The GitHub repository PerezAbel/Flora-AI contains a labelled image folder "poultry" with 5 categories: bumblefoot, fowlpox, healthy, coryza, CRD. Examples follow, each with its label.

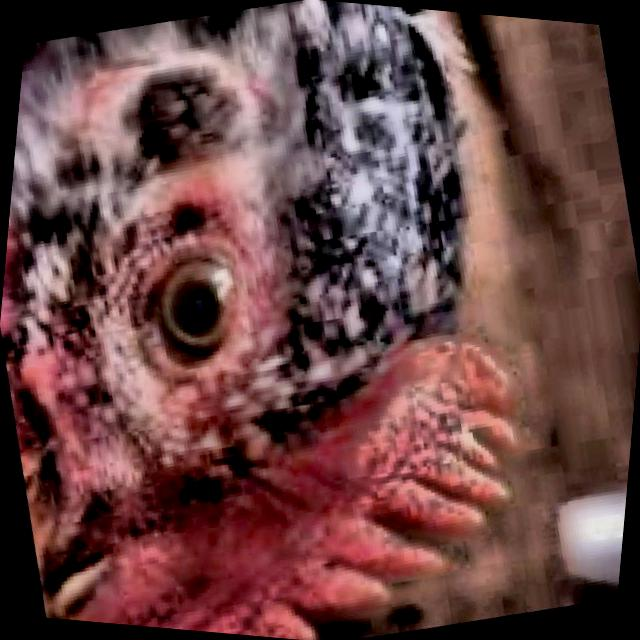
Label: healthy

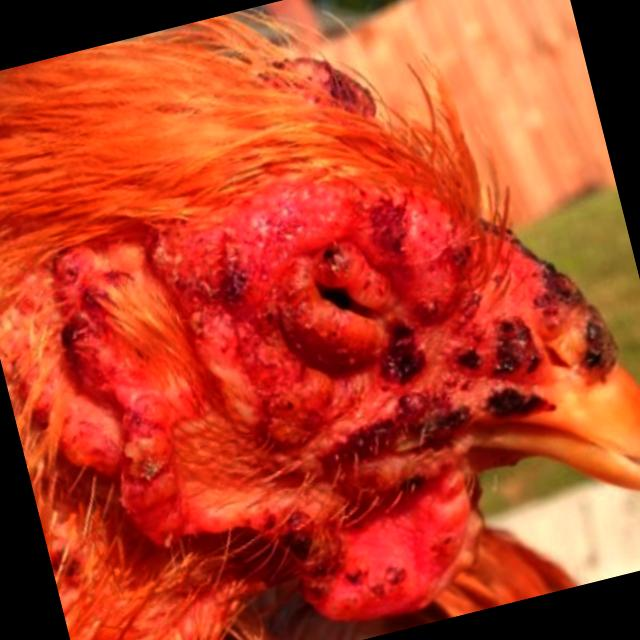
Label: fowlpox

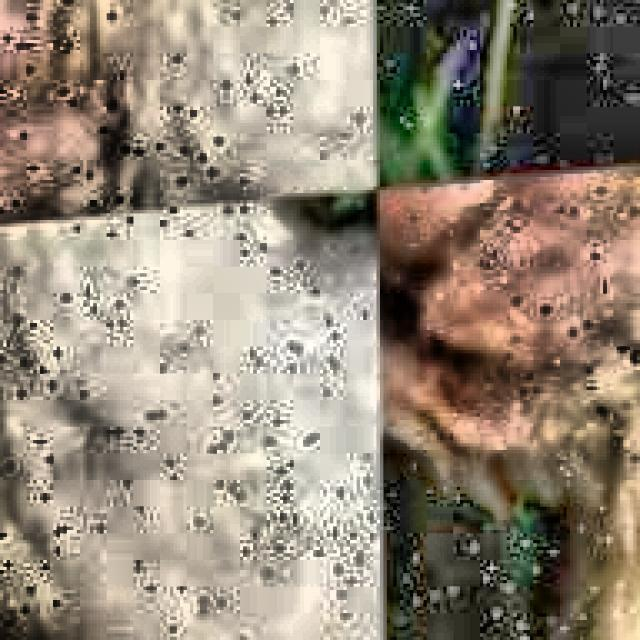
Label: CRD

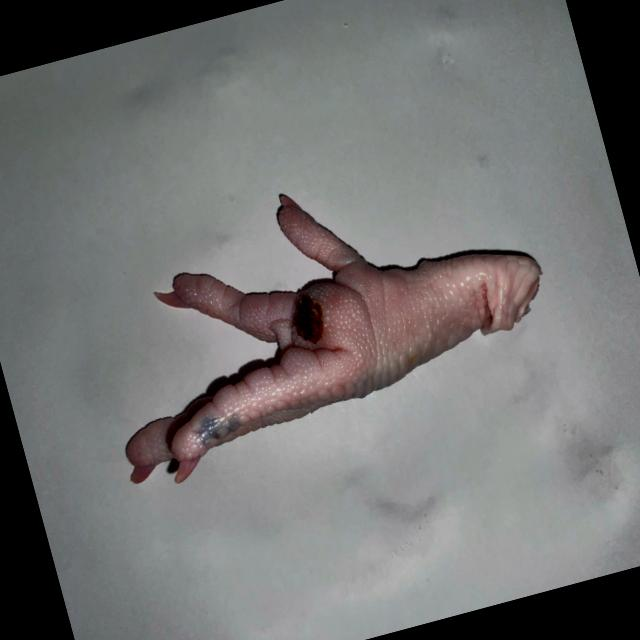
Label: bumblefoot

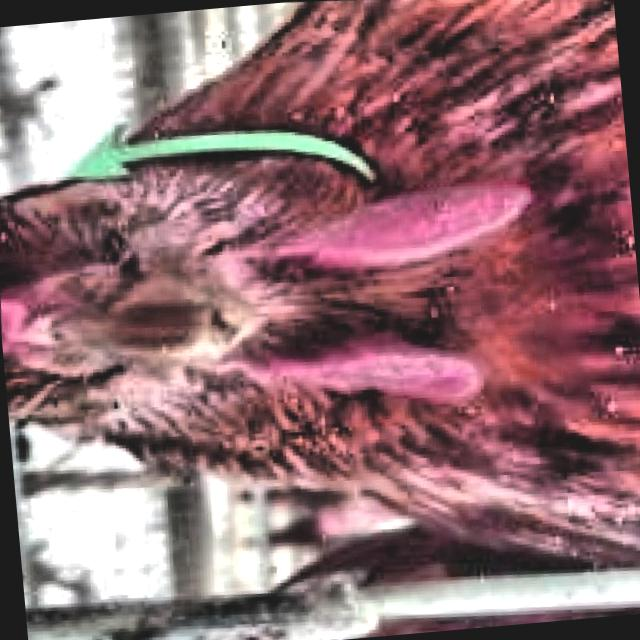
Label: coryza

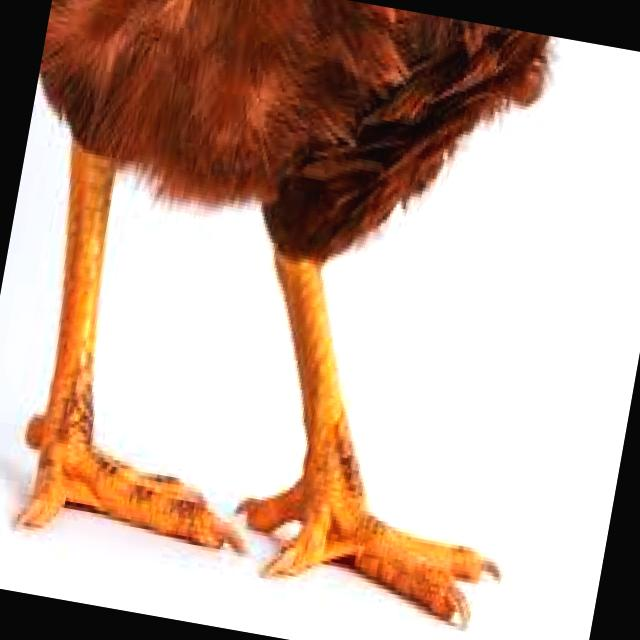
Label: bumblefoot
